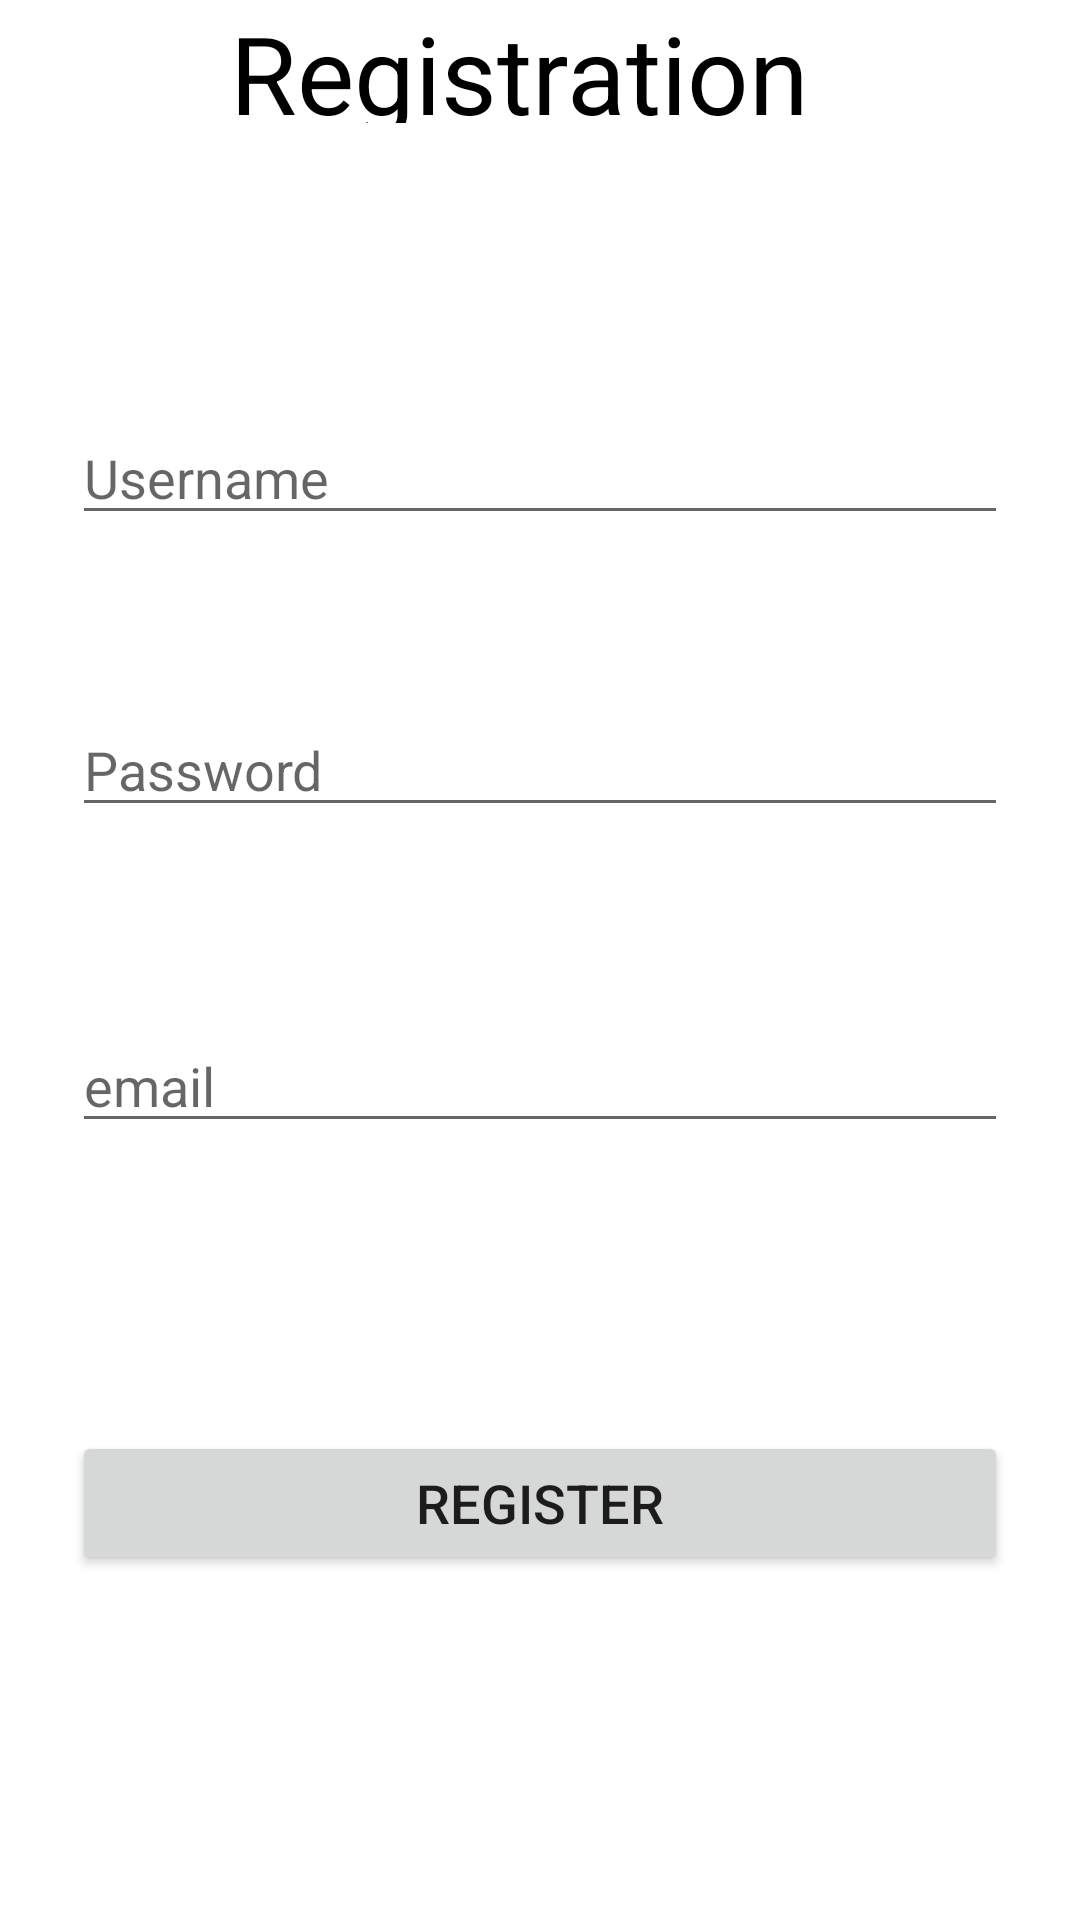

Produce the Android XML layout that renders to this screen, including the resource entries it uses.
<!-- AndroidManifest.xml: application theme Theme.JavaProject -->
<!-- res/layout/activity_register.xml -->
<?xml version="1.0" encoding="utf-8"?>

<androidx.constraintlayout.widget.ConstraintLayout xmlns:android="http://schemas.android.com/apk/res/android"
    xmlns:app="http://schemas.android.com/apk/res-auto"
    xmlns:tools="http://schemas.android.com/tools"
    android:layout_width="match_parent"
    android:layout_height="match_parent"
    tools:context=".RegisterActivity">

    <TextView
        android:id="@+id/textView"
        android:layout_width="207dp"
        android:layout_height="41dp"
        android:text="Registration"
        android:textColor="#000000"
        android:textSize="36sp"
        app:layout_constraintEnd_toEndOf="parent"
        app:layout_constraintStart_toStartOf="parent"
        tools:layout_editor_absoluteY="16dp" />

    <EditText
        android:id="@+id/userEditText"
        android:layout_width="0dp"
        android:layout_height="wrap_content"
        android:layout_marginStart="24dp"
        android:layout_marginTop="96dp"
        android:layout_marginEnd="24dp"
        android:ems="10"
        android:hint="Username"
        android:inputType="textPersonName"
        app:layout_constraintEnd_toEndOf="parent"
        app:layout_constraintStart_toStartOf="parent"
        app:layout_constraintTop_toBottomOf="@+id/textView" />

    <EditText
        android:id="@+id/passEditText"
        android:layout_width="0dp"
        android:layout_height="wrap_content"
        android:layout_marginStart="24dp"
        android:layout_marginTop="56dp"
        android:layout_marginEnd="24dp"
        android:ems="10"
        android:hint="Password"
        android:inputType="textPassword"
        app:layout_constraintEnd_toEndOf="parent"
        app:layout_constraintHorizontal_bias="0.0"
        app:layout_constraintStart_toStartOf="parent"
        app:layout_constraintTop_toBottomOf="@+id/userEditText" />

    <EditText
        android:id="@+id/emailEditText"
        android:layout_width="0dp"
        android:layout_height="wrap_content"
        android:layout_marginStart="24dp"
        android:layout_marginTop="64dp"
        android:layout_marginEnd="24dp"
        android:ems="10"
        android:hint="email"
        android:inputType="textEmailAddress"
        app:layout_constraintEnd_toEndOf="parent"
        app:layout_constraintHorizontal_bias="0.0"
        app:layout_constraintStart_toStartOf="parent"
        app:layout_constraintTop_toBottomOf="@+id/passEditText" />

    <Button
        android:id="@+id/buttonRegister"
        android:layout_width="0dp"
        android:layout_height="wrap_content"
        android:layout_marginStart="24dp"
        android:layout_marginTop="96dp"
        android:layout_marginEnd="24dp"
        android:text="Register"
        android:textSize="18sp"
        app:layout_constraintEnd_toEndOf="parent"
        app:layout_constraintStart_toStartOf="parent"
        app:layout_constraintTop_toBottomOf="@+id/emailEditText" />
</androidx.constraintlayout.widget.ConstraintLayout>
<!-- resources referenced by this layout -->
<resources>
  <style name="Theme.JavaProject" parent="Theme.MaterialComponents.DayNight.DarkActionBar">
          
          <item name="colorPrimary">@color/purple_500</item>
          <item name="colorPrimaryVariant">@color/purple_700</item>
          <item name="colorOnPrimary">@color/white</item>
          
          <item name="colorSecondary">@color/teal_200</item>
          <item name="colorSecondaryVariant">@color/teal_700</item>
          <item name="colorOnSecondary">@color/black</item>
          
          <item name="android:statusBarColor" tools:targetApi="l">?attr/colorPrimaryVariant</item>
          
      </style>
  <!-- not gathered from this repository: default colours our renderer supplied (Android Studio template values) -->
  <color name="purple_500">#FF6200EE</color>
  <color name="purple_700">#FF3700B3</color>
  <color name="teal_200">#FF03DAC5</color>
  <color name="teal_700">#FF018786</color>
  <color name="black">#FF000000</color>
  <color name="white">#FFFFFFFF</color>
</resources>
